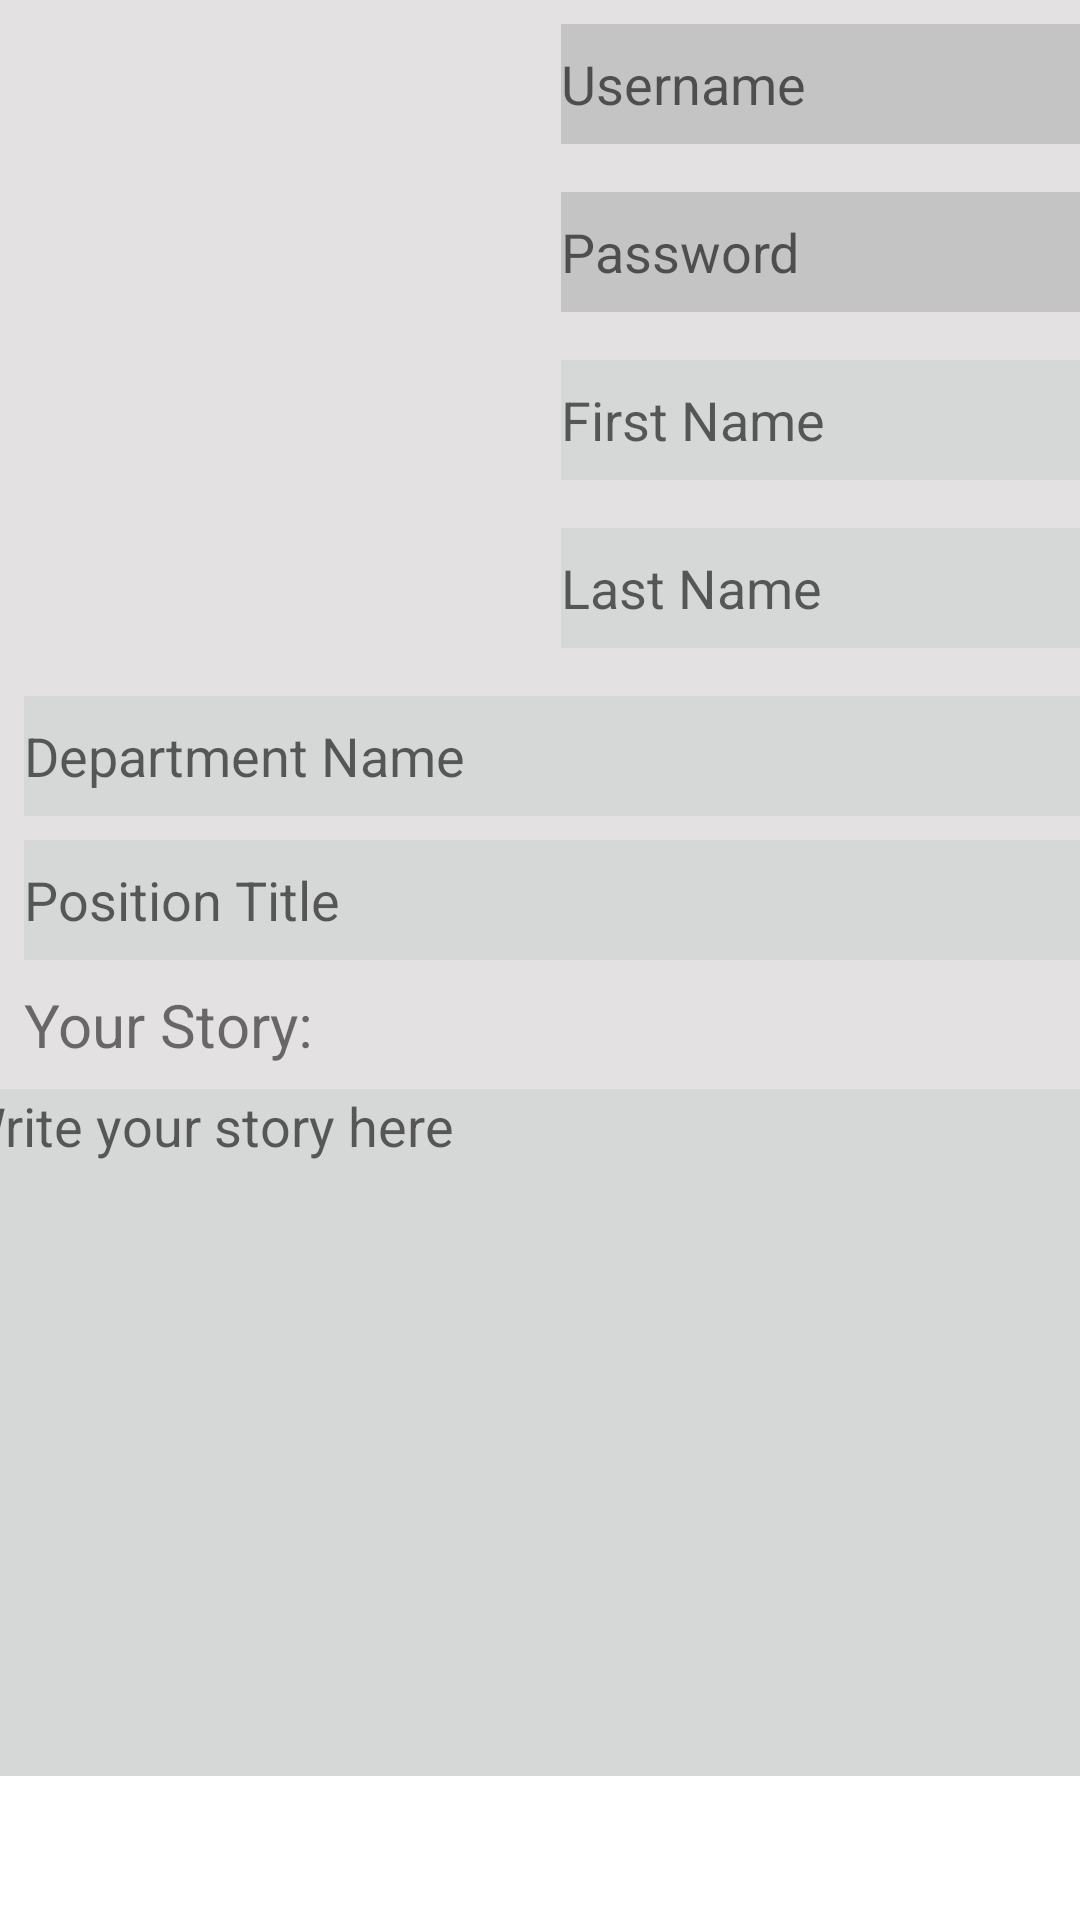

Reconstruct the res/layout file that produces this screen, plus the resources it refers to.
<!-- AndroidManifest.xml: application theme Theme.MyApplication -->
<!-- res/layout/activity_edit_profile.xml -->
<?xml version="1.0" encoding="utf-8"?>

<ScrollView
xmlns:android="http://schemas.android.com/apk/res/android"
    xmlns:app="http://schemas.android.com/apk/res-auto"
    xmlns:tools="http://schemas.android.com/tools"
    android:layout_width="match_parent"
    android:layout_height="match_parent"
    tools:context=".EditProfileActivity">


    <androidx.constraintlayout.widget.ConstraintLayout
        android:layout_width="match_parent"
        android:layout_height="wrap_content"
        android:background="@color/custom">

        <ImageView
            android:id="@+id/profileImage3"
            android:layout_width="171dp"
            android:layout_height="204dp"
            android:layout_marginStart="8dp"
            android:layout_marginTop="8dp"
            android:contentDescription="@string/profilePicture3"
            app:layout_constraintStart_toStartOf="parent"
            app:layout_constraintTop_toTopOf="parent"
            app:srcCompat="@drawable/default_photo" />

        <EditText
            android:id="@+id/usernameBox3"
            android:layout_width="wrap_content"
            android:layout_height="40dp"
            android:layout_marginStart="8dp"
            android:layout_marginTop="8dp"
            android:autofillHints="Username"
            android:background="?attr/colorButtonNormal"
            android:backgroundTint="#8BACACAC"
            android:ems="10"
            android:hint="@string/username"
            android:inputType="textPersonName"
            app:layout_constraintStart_toEndOf="@+id/profileImage3"
            app:layout_constraintTop_toTopOf="parent" />

        <EditText
            android:id="@+id/passwordBox3"
            android:layout_width="wrap_content"
            android:layout_height="40dp"
            android:layout_marginStart="8dp"
            android:layout_marginTop="16dp"
            android:autofillHints="Password"
            android:background="?attr/colorButtonNormal"
            android:backgroundTint="#8BACACAC"
            android:ems="10"
            android:hint="@string/password_editProfile"
            android:inputType="textPersonName|textPassword"
            app:layout_constraintStart_toEndOf="@+id/profileImage3"
            app:layout_constraintTop_toBottomOf="@+id/usernameBox3" />

        <EditText
            android:id="@+id/firstNameBox3"
            android:layout_width="wrap_content"
            android:layout_height="40dp"
            android:layout_marginStart="8dp"
            android:layout_marginTop="16dp"
            android:autofillHints="First Name"
            android:background="?attr/colorButtonNormal"
            android:ems="10"
            android:hint="@string/first_name_editProfile"
            android:inputType="textPersonName"
            app:layout_constraintStart_toEndOf="@+id/profileImage3"
            app:layout_constraintTop_toBottomOf="@+id/passwordBox3" />

        <EditText
            android:id="@+id/lastnameBox3"
            android:layout_width="wrap_content"
            android:layout_height="40dp"
            android:layout_marginStart="8dp"
            android:layout_marginTop="16dp"
            android:autofillHints="Last Name"
            android:background="?attr/colorButtonNormal"
            android:ems="10"
            android:hint="@string/last_name_editProfile"
            android:inputType="textPersonName"
            app:layout_constraintStart_toEndOf="@+id/profileImage3"
            app:layout_constraintTop_toBottomOf="@+id/firstNameBox3" />

        <EditText
            android:id="@+id/departmentNameBox3"
            android:layout_width="389dp"
            android:layout_height="40dp"
            android:layout_marginStart="8dp"
            android:layout_marginTop="16dp"
            android:autofillHints="Department Name"
            android:background="?attr/colorButtonNormal"
            android:ems="10"
            android:hint="@string/department_name_editProfile"
            android:inputType="textPersonName"
            app:layout_constraintStart_toStartOf="parent"
            app:layout_constraintTop_toBottomOf="@+id/lastnameBox3" />

        <EditText
            android:id="@+id/positionTitleBox3"
            android:layout_width="389dp"
            android:layout_height="40dp"
            android:layout_marginStart="8dp"
            android:layout_marginTop="8dp"
            android:autofillHints="Position Title"
            android:background="?attr/colorButtonNormal"
            android:ems="10"
            android:hint="@string/position_title_editProfile"
            android:inputType="textPersonName"
            app:layout_constraintStart_toStartOf="parent"
            app:layout_constraintTop_toBottomOf="@+id/departmentNameBox3" />

        <TextView
            android:id="@+id/textView3"
            android:layout_width="wrap_content"
            android:layout_height="wrap_content"
            android:layout_marginStart="8dp"
            android:layout_marginTop="8dp"
            android:background="@color/custom"
            android:text="@string/your_story_editProfile"
            android:textSize="20sp"
            app:layout_constraintStart_toStartOf="parent"
            app:layout_constraintTop_toBottomOf="@+id/positionTitleBox3" />

        <EditText
            android:id="@+id/storyBox3"
            android:layout_width="389dp"
            android:layout_height="229dp"
            android:layout_marginStart="8dp"
            android:layout_marginTop="8dp"
            android:layout_marginEnd="8dp"
            android:autofillHints="Write your story here"
            android:background="?attr/colorButtonNormal"
            android:ems="10"
            android:gravity="start|top"
            android:hint="@string/write_your_story_here_editProfile"
            android:inputType="textMultiLine|textPersonName|textCapSentences"
            app:layout_constraintEnd_toEndOf="parent"
            app:layout_constraintStart_toStartOf="parent"
            app:layout_constraintTop_toBottomOf="@+id/textView3" />
    </androidx.constraintlayout.widget.ConstraintLayout>

    </ScrollView>
<!-- resources referenced by this layout -->
<resources>
  <color name="custom">#E3E1E1</color>
  <string name="department_name_editProfile">Department Name</string>
  <string name="first_name_editProfile">First Name</string>
  <string name="last_name_editProfile">Last Name</string>
  <string name="password_editProfile">Password</string>
  <string name="position_title_editProfile">Position Title</string>
  <string name="profilePicture3">profilePicture3</string>
  <string name="username">Username</string>
  <string name="write_your_story_here_editProfile">Write your story here</string>
  <string name="your_story_editProfile">Your Story:</string>
  <style name="Theme.MyApplication" parent="Theme.MaterialComponents.DayNight.DarkActionBar">
          
          <item name="colorPrimary">@color/holo_orange_light</item>
          <item name="colorPrimaryVariant">@color/holo_orange_dark</item>
          <item name="colorOnPrimary">@color/white</item>
          
          <item name="colorSecondary">@color/teal_200</item>
          <item name="colorSecondaryVariant">@color/teal_700</item>
          <item name="colorOnSecondary">@color/black</item>
          
          <item name="android:statusBarColor" tools:targetApi="l">?attr/colorPrimaryVariant</item>
          
      </style>
  <color name="holo_orange_light">#ffbb33</color>
  <color name="holo_orange_dark">#ff8800</color>
  <color name="white">#FFFFFFFF</color>
  <color name="teal_200">#FF03DAC5</color>
  <color name="teal_700">#FF018786</color>
  <color name="black">#FF000000</color>
</resources>
